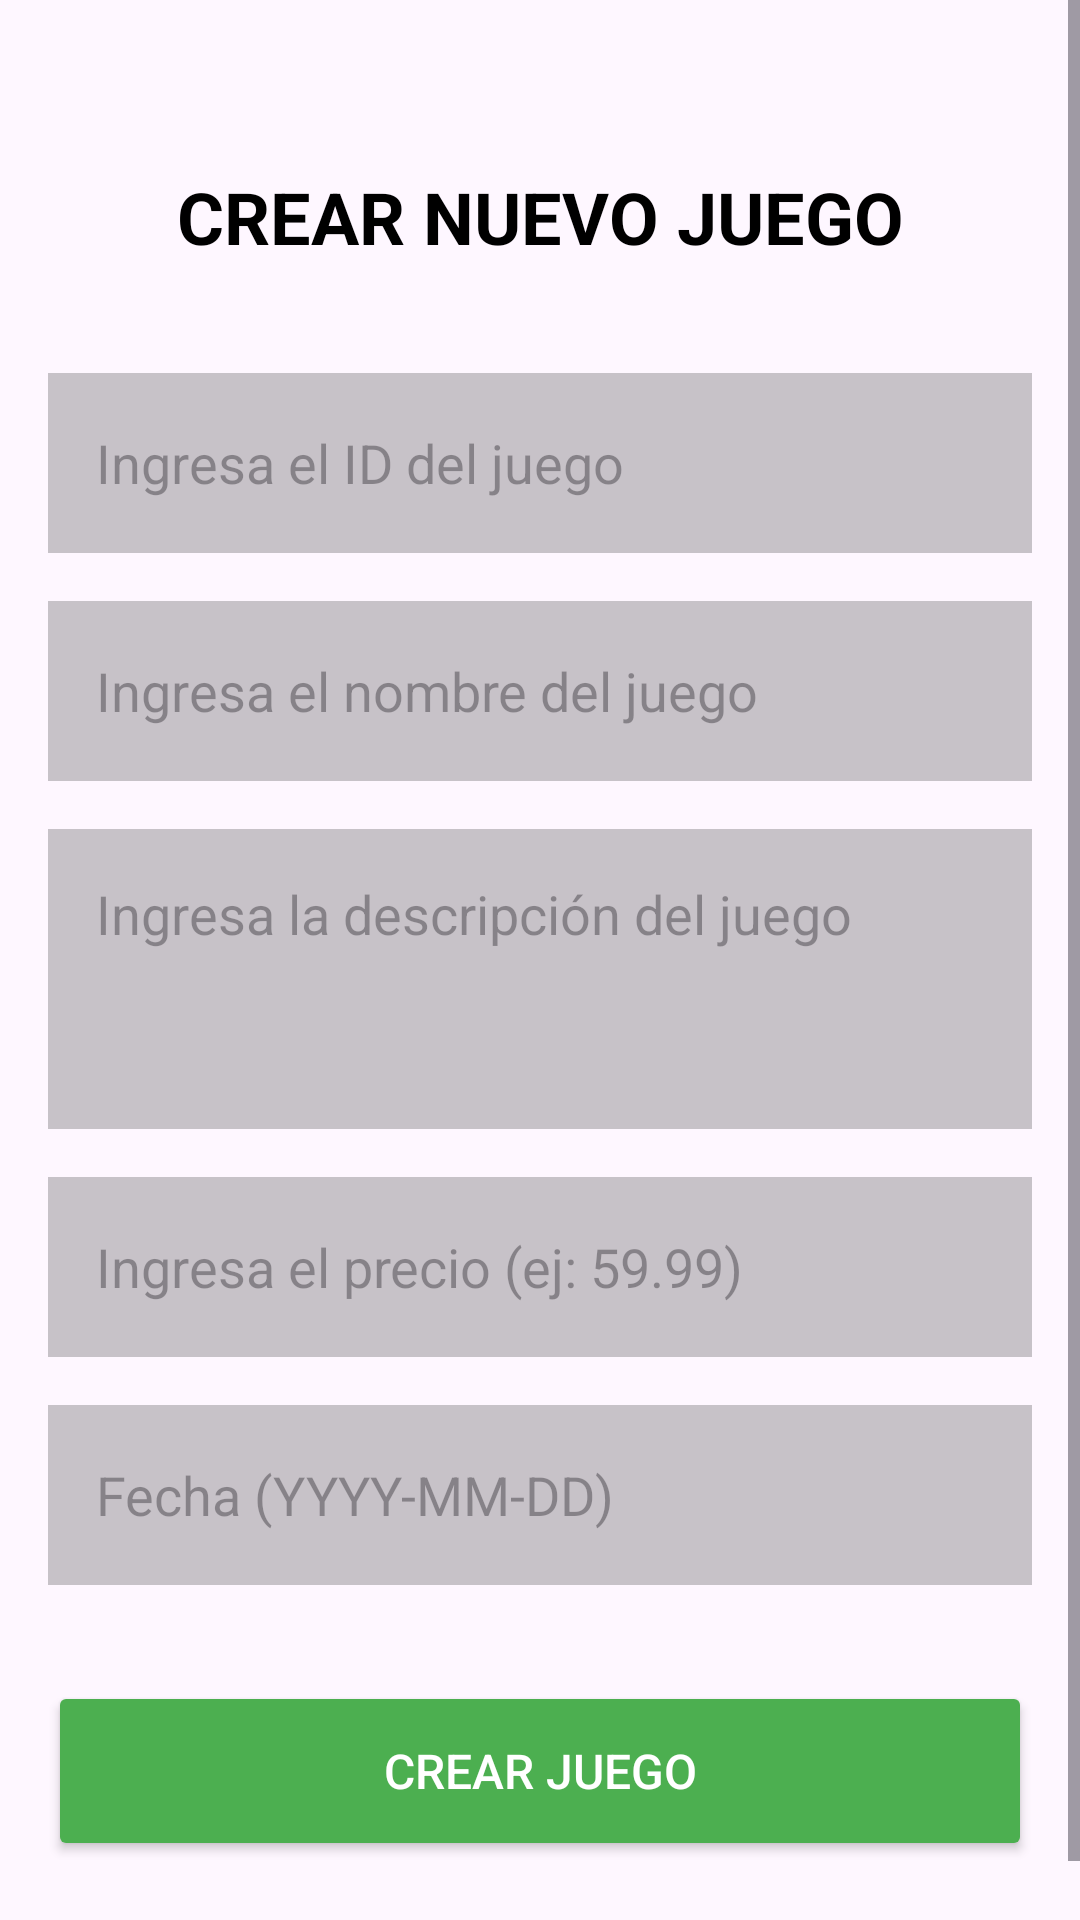

Reconstruct the res/layout file that produces this screen, plus the resources it refers to.
<!-- AndroidManifest.xml: application theme Theme.Proyecto -->
<!-- res/layout/activity_crear.xml -->
<?xml version="1.0" encoding="utf-8"?>
<ScrollView xmlns:android="http://schemas.android.com/apk/res/android"
    xmlns:app="http://schemas.android.com/apk/res-auto"
    xmlns:tools="http://schemas.android.com/tools"
    android:layout_width="match_parent"
    android:layout_height="match_parent"
    android:fillViewport="true">

    <LinearLayout
        android:id="@+id/main"
        android:layout_width="match_parent"
        android:layout_height="wrap_content"
        android:orientation="vertical"
        android:padding="16dp"
        tools:context=".CrearActivity">

        
        <TextView
            android:layout_width="match_parent"
            android:layout_height="wrap_content"
            android:text="CREAR NUEVO JUEGO"
            android:textAlignment="center"
            android:textSize="24sp"
            android:textStyle="bold"
            android:textColor="@android:color/black"
            android:paddingTop="40dp"
            android:paddingBottom="20dp" />

        
        <EditText
            android:id="@+id/etCrearId"
            android:layout_width="match_parent"
            android:layout_height="60dp"
            android:hint="Ingresa el ID del juego"
            android:inputType="text"
            android:padding="16dp"
            android:layout_marginTop="16dp"
            android:background="@color/cardview_shadow_start_color" />

        
        <EditText
            android:id="@+id/etCrearNombre"
            android:layout_width="match_parent"
            android:layout_height="60dp"
            android:hint="Ingresa el nombre del juego"
            android:inputType="text"
            android:padding="16dp"
            android:layout_marginTop="16dp"
            android:background="@color/cardview_shadow_start_color" />

        
        <EditText
            android:id="@+id/etCrearDescripcion"
            android:layout_width="match_parent"
            android:layout_height="100dp"
            android:hint="Ingresa la descripción del juego"
            android:inputType="textMultiLine"
            android:gravity="top"
            android:padding="16dp"
            android:layout_marginTop="16dp"
            android:background="@color/cardview_shadow_start_color" />

        
        <EditText
            android:id="@+id/etCrearPrecio"
            android:layout_width="match_parent"
            android:layout_height="60dp"
            android:hint="Ingresa el precio (ej: 59.99)"
            android:inputType="numberDecimal"
            android:padding="16dp"
            android:layout_marginTop="16dp"
            android:background="@color/cardview_shadow_start_color" />

        
        <EditText
            android:id="@+id/etCrearFechaLanz"
            android:layout_width="match_parent"
            android:layout_height="60dp"
            android:hint="Fecha (YYYY-MM-DD)"
            android:inputType="date"
            android:padding="16dp"
            android:layout_marginTop="16dp"
            android:background="@color/cardview_shadow_start_color" />

        
        <Button
            android:id="@+id/btnCrear"
            android:layout_width="match_parent"
            android:layout_height="60dp"
            android:text="CREAR JUEGO"
            android:backgroundTint="#4CAF50"
            android:textColor="@android:color/white"
            android:textSize="16sp"
            android:layout_marginTop="32dp"
            android:layout_marginBottom="24dp"
            app:cornerRadius="8dp" />

    </LinearLayout>
</ScrollView>
<!-- resources referenced by this layout -->
<resources>
  <style name="Theme.Proyecto" parent="Base.Theme.Proyecto" />
  <style name="Base.Theme.Proyecto" parent="Theme.Material3.DayNight.NoActionBar">
          
          
      </style>
</resources>
